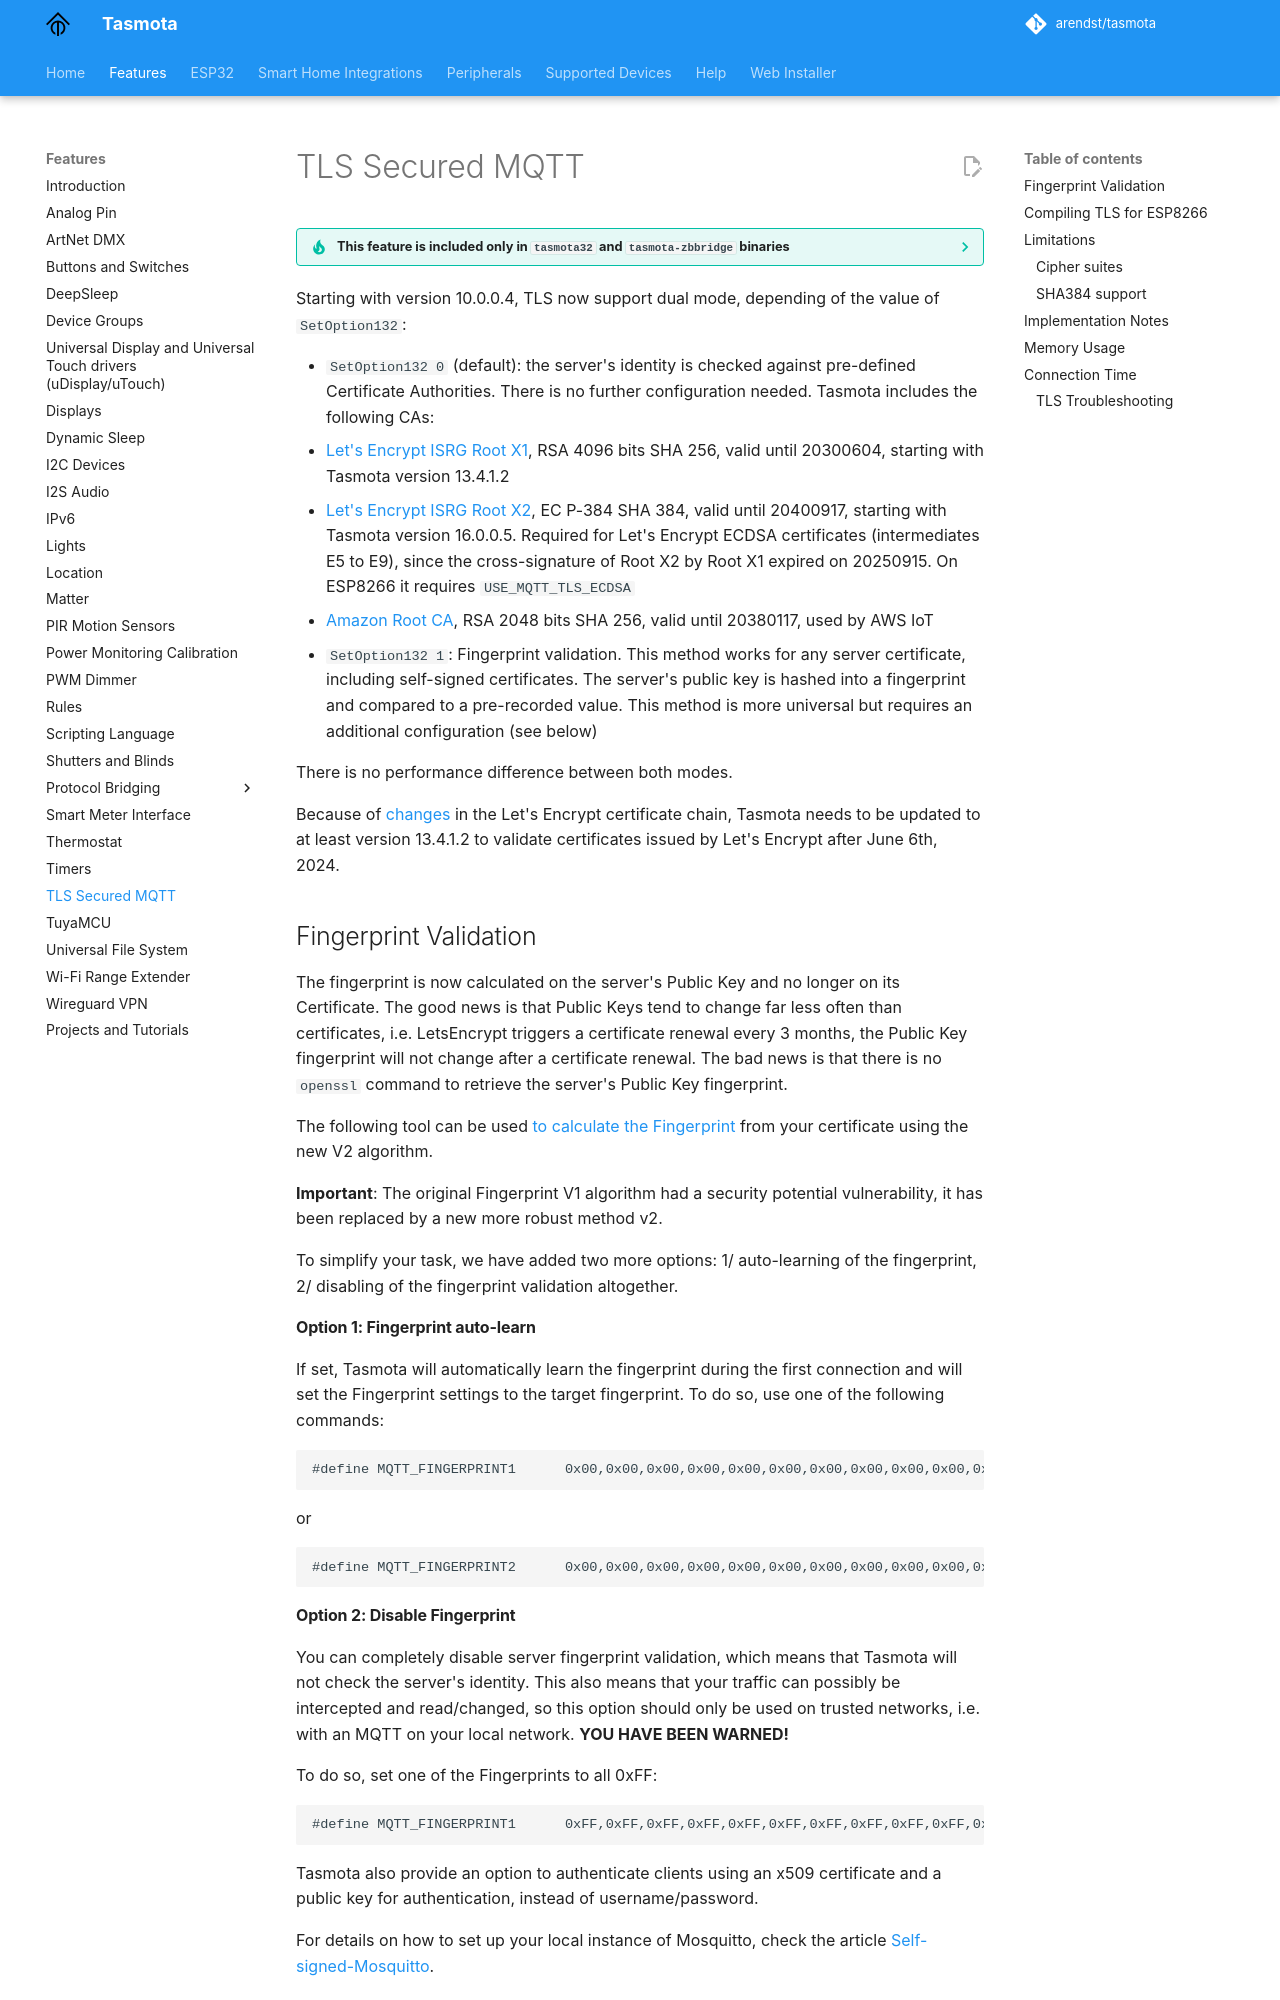

repository: tasmota/docs · page: TLS/index.html · generator: mkdocs

# TLS Secured MQTT

??? tip "This feature is included only in `tasmota32` and `tasmota-zbbridge` binaries" 

Starting with version 10.0.0.4, TLS now support dual mode, depending of the value of `SetOption132`:

- `SetOption132 0` (default): the server's identity is checked against pre-defined Certificate Authorities. There is no further configuration needed. Tasmota includes the following CAs:
  - [Let's Encrypt ISRG Root X1](https://letsencrypt.org/certificates/), RSA 4096 bits SHA 256, valid until 20300604, starting with Tasmota version 13.4.1.2
  - [Let's Encrypt ISRG Root X2](https://letsencrypt.org/certificates/), EC P-384 SHA 384, valid until 20400917, starting with Tasmota version 16.0.0.5. Required for Let's Encrypt ECDSA certificates (intermediates E5 to E9), since the cross-signature of Root X2 by Root X1 expired on 20250915. On ESP8266 it requires `USE_MQTT_TLS_ECDSA`
  - [Amazon Root CA](https://www.amazontrust.com/repository/), RSA 2048 bits SHA 256, valid until 20380117, used by AWS IoT
- `SetOption132 1`: Fingerprint validation. This method works for any server certificate, including self-signed certificates. The server's public key is hashed into a fingerprint and compared to a pre-recorded value. This method is more universal but requires an additional configuration (see below)

There is no performance difference between both modes.

Because of [changes](https://letsencrypt.org/2024/04/12/changes-to-issuance-chains) in the Let's Encrypt certificate chain, Tasmota needs to be updated to at least version 13.4.1.2 to validate certificates issued by Let's Encrypt after June 6th, 2024.

## Fingerprint Validation

The fingerprint is now calculated on the server's Public Key and no longer on its Certificate. The good news is that Public Keys tend to change far less often than certificates, i.e. LetsEncrypt triggers a certificate renewal every 3 months, the Public Key fingerprint will not change after a certificate renewal. The bad news is that there is no `openssl` command to retrieve the server's Public Key fingerprint.

The following tool can be used [to calculate the Fingerprint](https://github.com/issacg/tasmota-fingerprint) from your certificate using the new V2 algorithm.

**Important**: The original Fingerprint V1 algorithm had a security potential vulnerability, it has been replaced by a new more robust method v2. 

To simplify your task, we have added two more options: 1/ auto-learning of the fingerprint, 2/ disabling of the fingerprint validation altogether.

#### Option 1: Fingerprint auto-learn
If set, Tasmota will automatically learn the fingerprint during the first connection and will set the Fingerprint settings to the target fingerprint. To do so, use one of the following commands:

```
#define MQTT_FINGERPRINT1      0x00,0x00,0x00,0x00,0x00,0x00,0x00,0x00,0x00,0x00,0x00,0x00,0x00,0x00,0x00,0x00,0x00,0x00,0x00,0x00
```
or
```
#define MQTT_FINGERPRINT2      0x00,0x00,0x00,0x00,0x00,0x00,0x00,0x00,0x00,0x00,0x00,0x00,0x00,0x00,0x00,0x00,0x00,0x00,0x00,0x00
```
